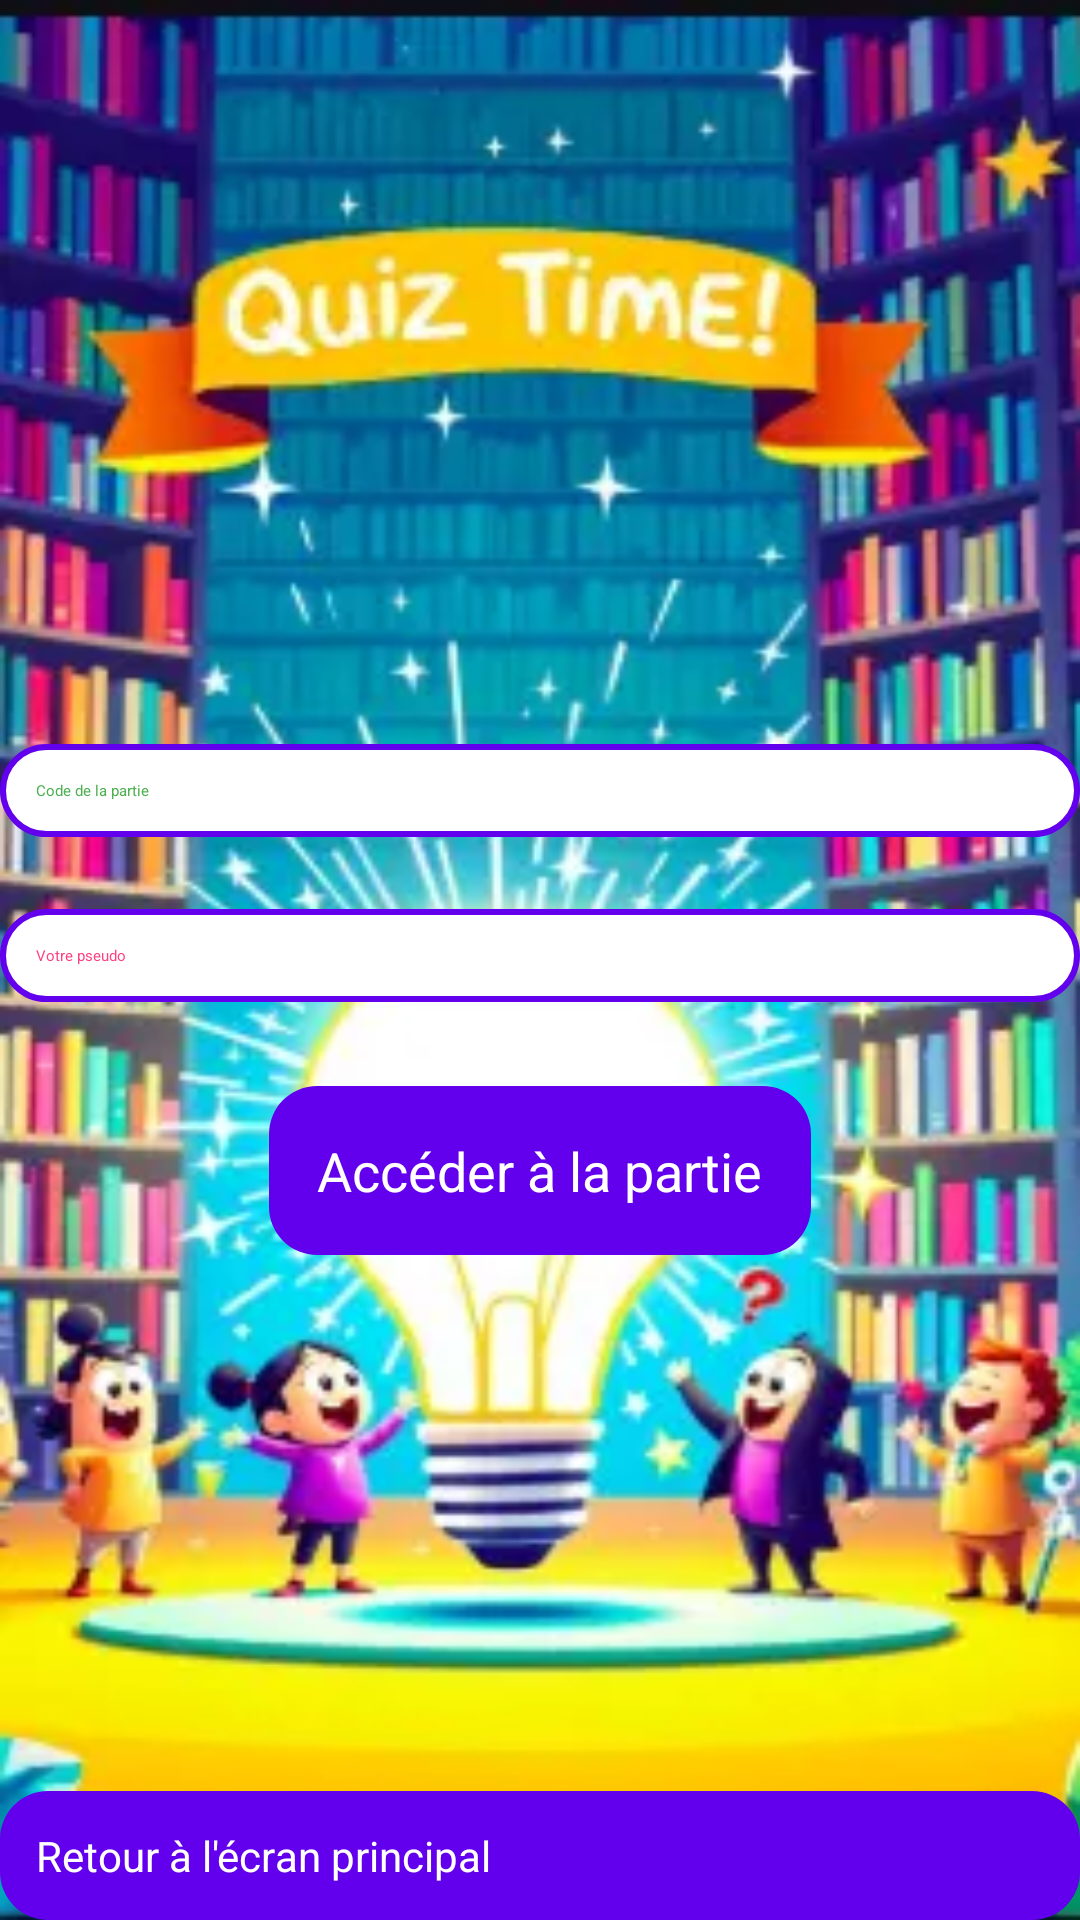

The Android layout XML behind this screen, and the referenced resources:
<!-- AndroidManifest.xml: application theme Theme.MyApplication -->
<!-- res/layout/activity_rejoindre_partie.xml -->
<?xml version="1.0" encoding="utf-8"?>
<androidx.constraintlayout.widget.ConstraintLayout
        xmlns:android="http://schemas.android.com/apk/res/android"
        xmlns:tools="http://schemas.android.com/tools"
        xmlns:app="http://schemas.android.com/apk/res-auto"
        android:layout_width="match_parent"
        android:layout_height="match_parent"
        android:background="@drawable/fond_accueil"
        tools:context=".RejoindrePartie">

    <EditText
            android:id="@+id/editTextCode"
            android:hint="Code de la partie"
            android:layout_width="match_parent"
            android:layout_height="wrap_content"
            android:inputType="text"
            android:background="@drawable/edit_text_bg"
            android:padding="12dp"
            android:textColor="#4CAF50"
            android:textColorHint="#4CAF50"
            app:layout_constraintTop_toTopOf="parent"
            android:layout_marginTop="248dp"
            app:layout_constraintLeft_toLeftOf="parent"
            app:layout_constraintRight_toRightOf="parent"
            app:layout_constraintHorizontal_bias="0.0" />

    <EditText
            android:id="@+id/editTextPseudo"
            android:hint="Votre pseudo"
            android:layout_width="match_parent"
            android:layout_height="wrap_content"
            android:inputType="textPersonName"
            android:background="@drawable/edit_text_bg"
            android:padding="12dp"
            android:textColor="#FF4081"
            android:textColorHint="#FF4081"
            app:layout_constraintTop_toBottomOf="@id/editTextCode"
            android:layout_marginTop="24dp"
            app:layout_constraintLeft_toLeftOf="parent"
            app:layout_constraintRight_toRightOf="parent"
            app:layout_constraintHorizontal_bias="0.0" />

    <Button
            android:id="@+id/buttonJoin"
            android:text="Accéder à la partie"
            android:layout_width="wrap_content"
            android:layout_height="wrap_content"
            android:background="@drawable/button_bg"
            android:textColor="#FFFFFF"
            android:textSize="18sp"
            android:layout_marginTop="28dp"
            android:padding="16dp"
            app:layout_constraintTop_toBottomOf="@id/editTextPseudo"
            app:layout_constraintLeft_toLeftOf="parent"
            app:layout_constraintRight_toRightOf="parent" />

    <Button
            android:id="@+id/buttonBack"
            android:text="Retour à l'écran principal"
            android:layout_width="match_parent"
            android:layout_height="wrap_content"
            android:background="@drawable/button_bg"
            android:textColor="#FFFFFF"
            android:textSize="14sp"
            android:padding="12dp"
            app:layout_constraintTop_toBottomOf="@id/buttonJoin"
            app:layout_constraintLeft_toLeftOf="parent"
            app:layout_constraintRight_toRightOf="parent"
            app:layout_constraintBottom_toBottomOf="parent"
            app:layout_constraintHorizontal_bias="0.0"
            app:layout_constraintVertical_bias="1.0" />

</androidx.constraintlayout.widget.ConstraintLayout>
<!-- resources referenced by this layout -->
<resources>
  <!-- drawable button_bg (drawable) -->
  <?xml version="1.0" encoding="utf-8"?>
  <shape xmlns:android="http://schemas.android.com/apk/res/android">
      <solid android:color="#6200EE"/> 
      <corners android:radius="16dp"/> 
  </shape>
  <!-- drawable edit_text_bg (drawable) -->
  <?xml version="1.0" encoding="utf-8"?>
  <shape xmlns:android="http://schemas.android.com/apk/res/android">
      <solid android:color="#FFFFFF"/> 
      <corners android:radius="16dp"/> 
      <stroke android:color="#6200EE" android:width="2dp"/> 
  </shape>
  <!-- drawable fond_accueil: webp bitmap (drawable, 23470 bytes) -->
</resources>
